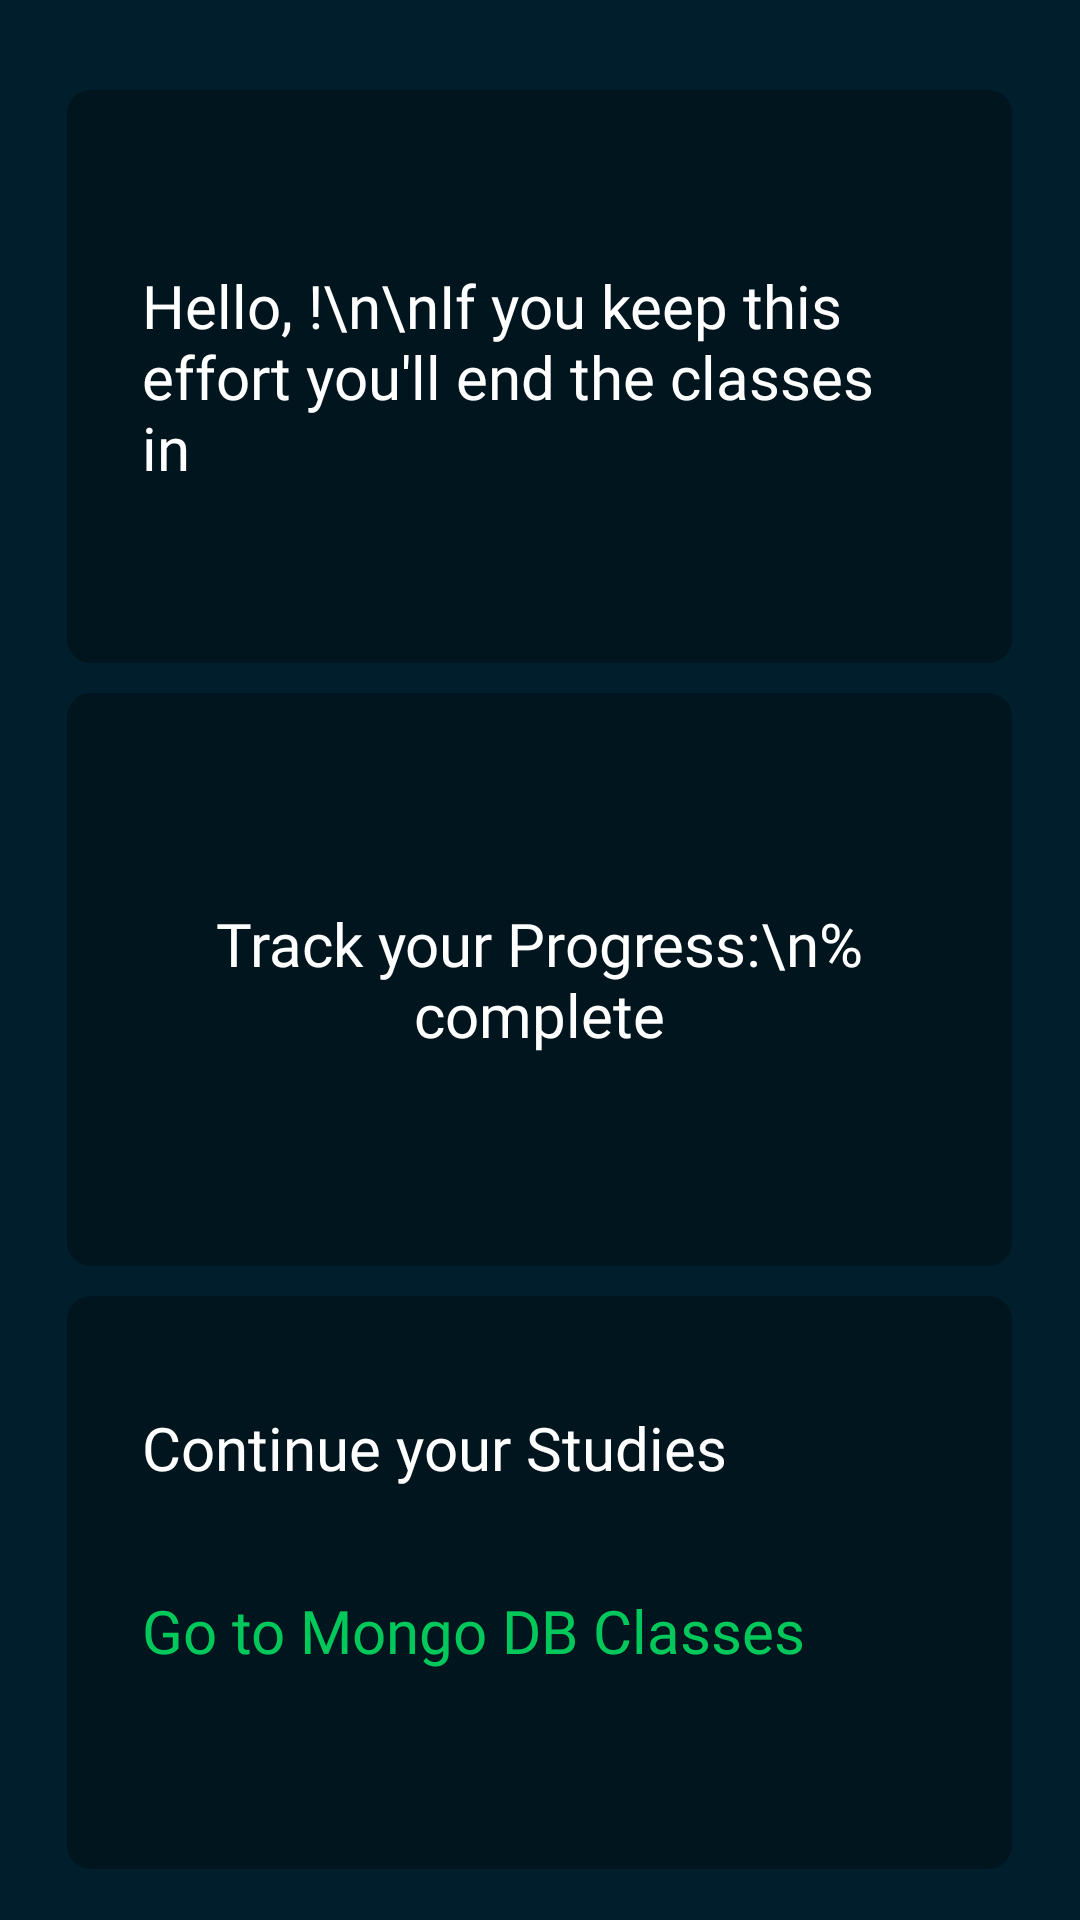

Reconstruct the res/layout file that produces this screen, plus the resources it refers to.
<!-- AndroidManifest.xml: application theme Theme.MongoLearners -->
<!-- res/layout/fragment_inicial.xml -->
<?xml version="1.0" encoding="utf-8"?>
<FrameLayout xmlns:android="http://schemas.android.com/apk/res/android"
    xmlns:tools="http://schemas.android.com/tools"
    android:layout_width="match_parent"
    android:layout_height="match_parent"
    tools:context=".InicialFragment"
    android:background="#001E2B">

    <ScrollView
        android:layout_width="match_parent"
        android:layout_height="match_parent">

        <LinearLayout
            android:layout_width="match_parent"
            android:layout_height="wrap_content"
            android:orientation="vertical"
            android:gravity="center_horizontal">

            <FrameLayout
                android:layout_width="315dp"
                android:layout_height="191dp"
                android:layout_marginTop="30dp"
                android:layout_marginBottom="10dp"
                android:background="@drawable/caixa_home"
                android:padding="25dp">

                <TextView
                    android:id="@+id/textView10"
                    android:layout_width="wrap_content"
                    android:layout_height="wrap_content"
                    android:layout_gravity="center"
                    android:fontFamily="@font/poppins_medium"
                    android:textColor="#FFFFFF"
                    android:text="Hello, !\n\nIf you keep this effort you'll end the classes in"
                    android:textSize="20sp"
                    />
            </FrameLayout>

            <FrameLayout
                android:layout_width="315dp"
                android:layout_height="191dp"
                android:layout_marginBottom="10dp"
                android:background="@drawable/caixa_home"
                android:padding="25dp">

                <TextView
                    android:id="@+id/textView11"
                    android:layout_width="wrap_content"
                    android:layout_height="wrap_content"
                    android:layout_gravity="center"
                    android:fontFamily="@font/poppins_medium"
                    android:text="Track your Progress:\n% complete"
                    android:textAlignment="center"
                    android:textColor="#FFFFFF"
                    android:textSize="20sp" />
            </FrameLayout>

            <FrameLayout
                android:id="@+id/frameLayoutAulas"
                android:layout_width="315dp"
                android:layout_height="191dp"
                android:layout_marginBottom="15dp"
                android:background="@drawable/caixa_home"
                android:padding="25dp">

                <TextView
                    android:id="@+id/textView12"
                    android:layout_width="wrap_content"
                    android:layout_height="wrap_content"
                    android:layout_marginTop="12dp"
                    android:fontFamily="@font/poppins_medium"
                    android:text="Continue your Studies"
                    android:textColor="#FFFFFF"
                    android:textSize="20sp" />

                <TextView
                    android:id="@+id/textView14"
                    android:layout_width="wrap_content"
                    android:layout_height="wrap_content"
                    android:layout_marginTop="73dp"
                    android:drawableEnd="@drawable/baseline_arrow_forward_ios_24"
                    android:drawableTint="#00C85A"
                    android:fontFamily="@font/poppins_medium"
                    android:text="Go to Mongo DB Classes"
                    android:textColor="#00C85A"
                    android:textSize="20sp" />
            </FrameLayout>
        </LinearLayout>
    </ScrollView>

</FrameLayout>
<!-- resources referenced by this layout -->
<resources>
  <!-- drawable caixa_home (drawable) -->
  <?xml version="1.0" encoding="utf-8"?>
  <shape xmlns:android="http://schemas.android.com/apk/res/android" android:shape="rectangle">
      <corners android:radius="8dp"></corners>
      <solid android:color="#01151E"></solid>
  </shape>
  <style name="Theme.MongoLearners" parent="Base.Theme.MongoLearners" />
  <style name="Base.Theme.MongoLearners" parent="Theme.Material3.DayNight.NoActionBar">
          
          
      </style>
</resources>
